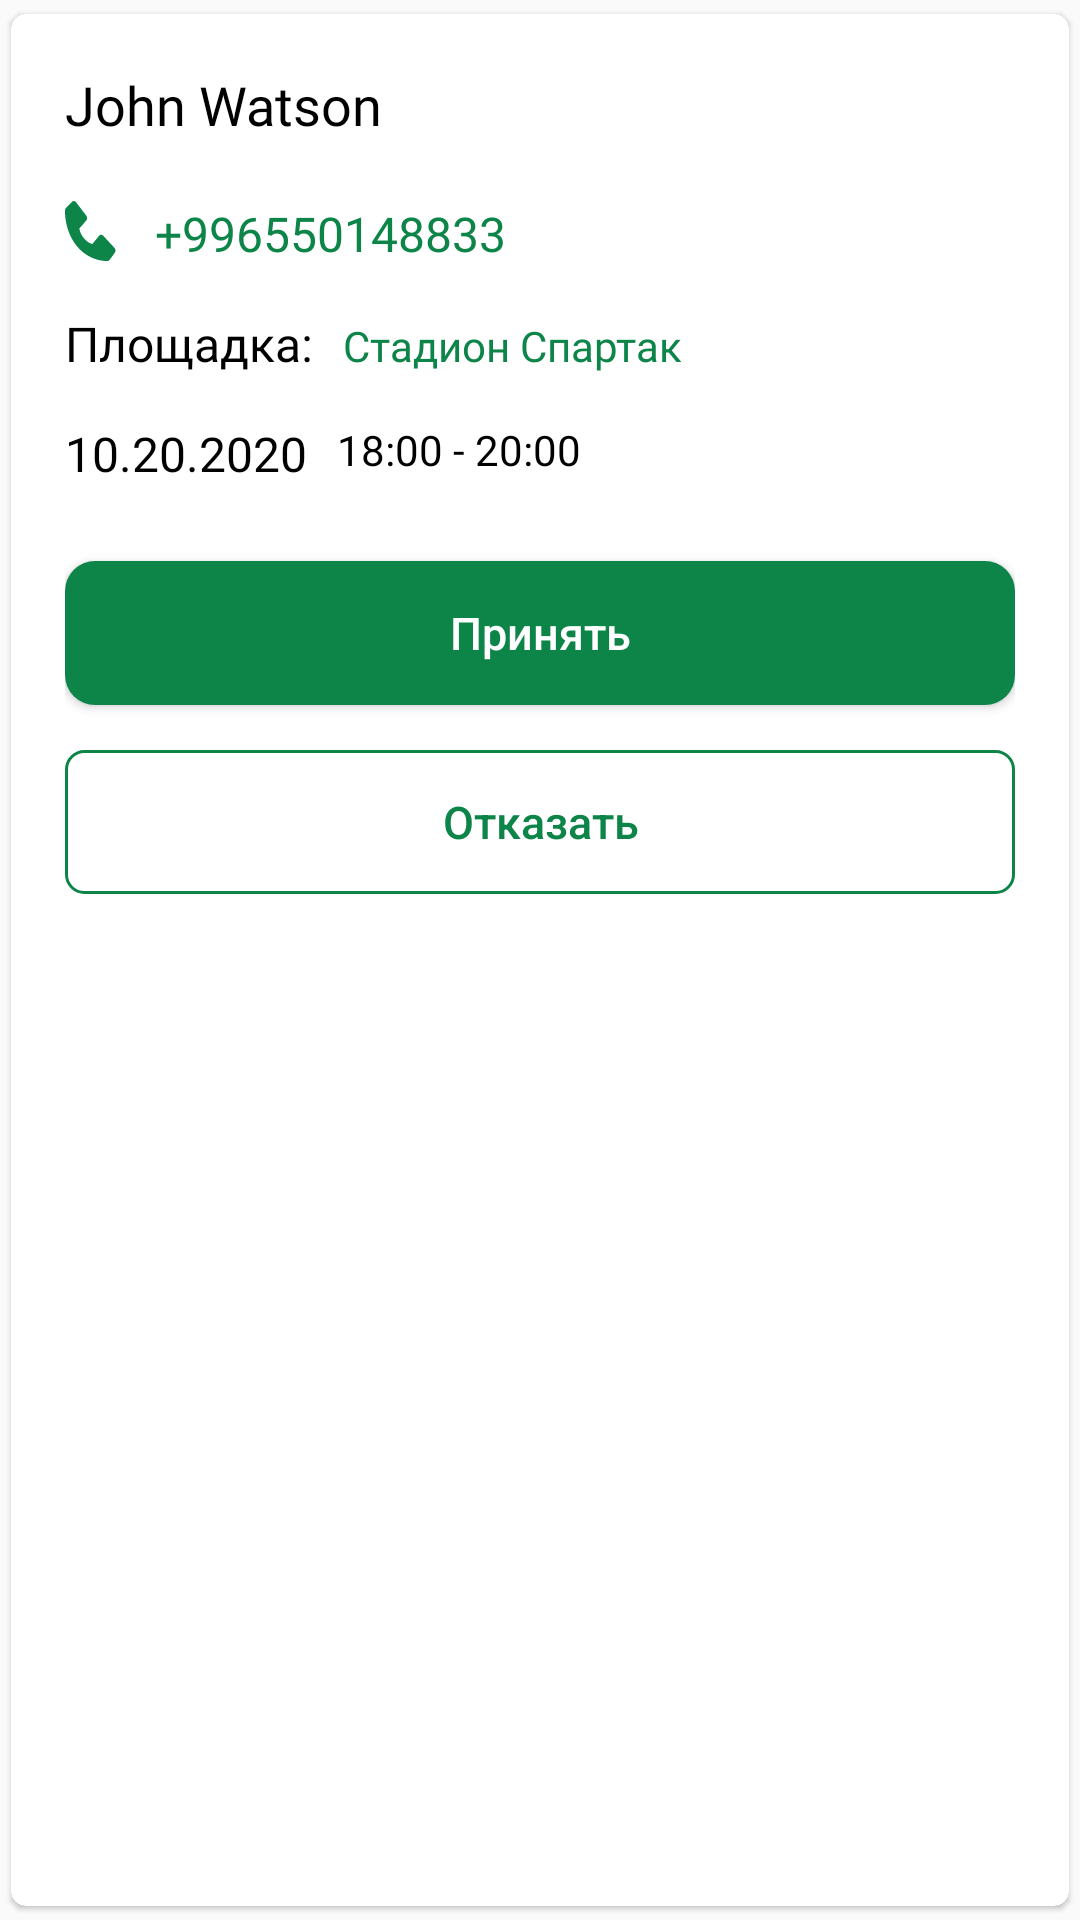

Write the Android layout XML for this screen, with the resource values it uses.
<!-- AndroidManifest.xml: application theme AppTheme -->
<!-- res/layout/request_new_item.xml -->
<?xml version="1.0" encoding="utf-8"?>
<androidx.cardview.widget.CardView
    xmlns:android="http://schemas.android.com/apk/res/android"
    xmlns:app="http://schemas.android.com/apk/res-auto"
    android:layout_width="match_parent"
    android:layout_height="wrap_content"
   app:cardUseCompatPadding="true"
    android:layout_marginBottom="15dp"
    android:background="@color/backgroundColor"
    app:cardCornerRadius="5dp"
    app:cardElevation="1dp">

  <LinearLayout
      android:layout_width="match_parent"
      android:layout_height="wrap_content"
      android:orientation="vertical"
      android:padding="18dp">
      <TextView
          android:id="@+id/requests_user_name"
          android:layout_width="wrap_content"
          android:layout_height="wrap_content"
          android:textSize="18sp"
          android:fontFamily="@font/roboto_medium"
          android:text="John Watson"
          android:textColor="@color/blackColor1"
          android:layout_marginBottom="8dp"/>
      <LinearLayout
          android:layout_width="match_parent"
          android:layout_height="wrap_content"
          android:orientation="horizontal"
          android:layout_marginTop="12dp">
          <ImageView
              android:layout_width="wrap_content"
              android:layout_height="wrap_content"
              android:src="@drawable/ic_phone"/>
          <TextView
              android:id="@+id/requests_phone_number"
              android:layout_width="wrap_content"
              android:layout_height="wrap_content"
              android:text="+996550148833"
              android:layout_marginStart="10dp"
              android:textSize="16sp"
              android:fontFamily="@font/roboto_medium"
              android:textColor="@color/greenPrimary"/>

      </LinearLayout>
      <LinearLayout
          android:layout_width="wrap_content"
          android:layout_height="wrap_content"
          android:orientation="horizontal"
          android:layout_marginTop="15dp">
          <TextView
              android:layout_width="wrap_content"
              android:layout_height="wrap_content"
              android:text="@string/playground_r"
              android:textSize="16sp"
              android:fontFamily="@font/roboto_regular"
              android:textColor="@color/blackColor1"/>
          <TextView
              android:id="@+id/requests_field_name"
              android:layout_width="wrap_content"
              android:layout_height="wrap_content"
              android:text="Стадион Спартак"
              android:fontFamily="@font/roboto_regular"
              android:textColor="@color/greenPrimary"
              android:layout_marginStart="10dp"/>
      </LinearLayout>
      <LinearLayout
          android:layout_width="wrap_content"
          android:layout_height="wrap_content"
          android:orientation="horizontal"
          android:layout_marginTop="15dp"
          android:layout_marginBottom="10dp">
          <TextView
              android:id="@+id/request_date"
              android:layout_width="wrap_content"
              android:layout_height="wrap_content"
              android:text="10.20.2020"
              android:textSize="16sp"
              android:fontFamily="@font/roboto_regular"
              android:textColor="@color/blackColor1"/>
          <TextView
              android:id="@+id/request_time"
              android:layout_width="wrap_content"
              android:layout_height="match_parent"
              android:text="18:00 - 20:00"
              android:fontFamily="@font/roboto_regular"
              android:textColor="@color/blackColor1"
              android:layout_marginStart="10dp"/>
      </LinearLayout>
      <Button
          android:id="@+id/requests_accept_button"
          android:layout_width="match_parent"
          android:layout_height="wrap_content"
          android:layout_marginTop="15dp"
          android:background="@drawable/background_rectangle_green"
          android:text="@string/confirm"
          android:gravity="center"
          android:textAllCaps="false"
          android:textColor="@color/whiteToolbarAndCardViewColor"
          android:textSize="15sp"/>
      <Button
          android:id="@+id/requests_deny_button"
          android:layout_width="match_parent"
          android:layout_height="wrap_content"
          android:layout_marginTop="15dp"
          android:background="@drawable/background_stroke_green"
          android:text="@string/deny"
          android:gravity="center"
          android:textAllCaps="false"
          android:textColor="@color/greenPrimary"
          android:textSize="15sp"/>

  </LinearLayout>

</androidx.cardview.widget.CardView>
<!-- resources referenced by this layout -->
<resources>
  <color name="backgroundColor">#FFFFFFFF</color>
  <color name="blackColor1">#000000</color>
  <color name="greenPrimary">#0D8549</color>
  <color name="whiteToolbarAndCardViewColor">#FFFFFFFF</color>
  <!-- drawable background_rectangle_green (drawable) -->
  <?xml version="1.0" encoding="utf-8"?>
  <shape xmlns:android="http://schemas.android.com/apk/res/android"
      android:shape="rectangle">
  
    <corners android:radius="10dp" />
  
    <solid android:color="@color/greenPrimary"/>
  
    <padding
        android:bottom="10dp"
        android:top="10dp"
        android:left="16dp"
        android:right="16dp"/>
  
  </shape>
  <!-- drawable background_stroke_green (drawable) -->
  <?xml version="1.0" encoding="utf-8"?>
  <shape xmlns:android="http://schemas.android.com/apk/res/android"
      android:shape="rectangle">
  
    <corners
        android:topLeftRadius="6dp"
        android:topRightRadius="6dp"
        android:bottomRightRadius="6dp"
        android:bottomLeftRadius="6dp"
        />
  
  
    <stroke
        android:width="1dp"
        android:color="@color/greenPrimary"
        />
  
    <padding
        android:bottom="10dp"
        android:top="10dp"
        android:left="16dp"
        android:right="16dp"/>
  
  </shape>
  <!-- drawable ic_phone (drawable) -->
  <vector xmlns:android="http://schemas.android.com/apk/res/android"
      android:width="20dp"
      android:height="20dp"
      android:viewportWidth="19"
      android:viewportHeight="16">
    <path
        android:pathData="M15.7059 12.5332L12.055 9.21374C11.6966 8.88772 11.1434 8.90478 10.8057 9.25236L8.65646 11.4627C8.13914 11.3639 7.09911 11.0396 6.02854 9.97176C4.95797 8.90029 4.63375 7.85757 4.53765 7.34384L6.74614 5.19372C7.09462 4.85602 7.11079 4.30367 6.78476 3.94442L3.46618 0.294423C3.14016 -0.0657265 2.58601 -0.0998553 2.21688 0.216286L0.267942 1.8877C0.112565 2.04398 0.0200578 2.25055 0.00748404 2.47059C-0.00598789 2.69512 -0.262853 8.01384 3.86135 12.1398C7.45926 15.7368 11.9661 16 13.2073 16C13.3887 16 13.5001 15.9946 13.5297 15.9928C13.7498 15.9802 13.9563 15.8877 14.1117 15.7315L15.7822 13.7816C16.1002 13.4125 16.0651 12.8592 15.7059 12.5332Z"
        android:fillColor="#0D8549"/>
  </vector>
  <string name="confirm">Принять</string>
  <string name="deny">Отказать</string>
  <string name="playground_r">Площадка:</string>
  <style name="AppTheme" parent="Theme.AppCompat.Light.NoActionBar">
          
          <item name="colorPrimary">@color/greenPrimary</item>
          <item name="colorPrimaryDark">@color/blackPrimaryDark2</item>
          <item name="colorAccent">@color/accentColor</item>
          <item name="android:statusBarColor">@color/greyColor</item>
  </style>
  <color name="blackPrimaryDark2">#0D8549</color>
  <color name="accentColor">#0D8549</color>
  <color name="greyColor">#C4C4C4</color>
</resources>
